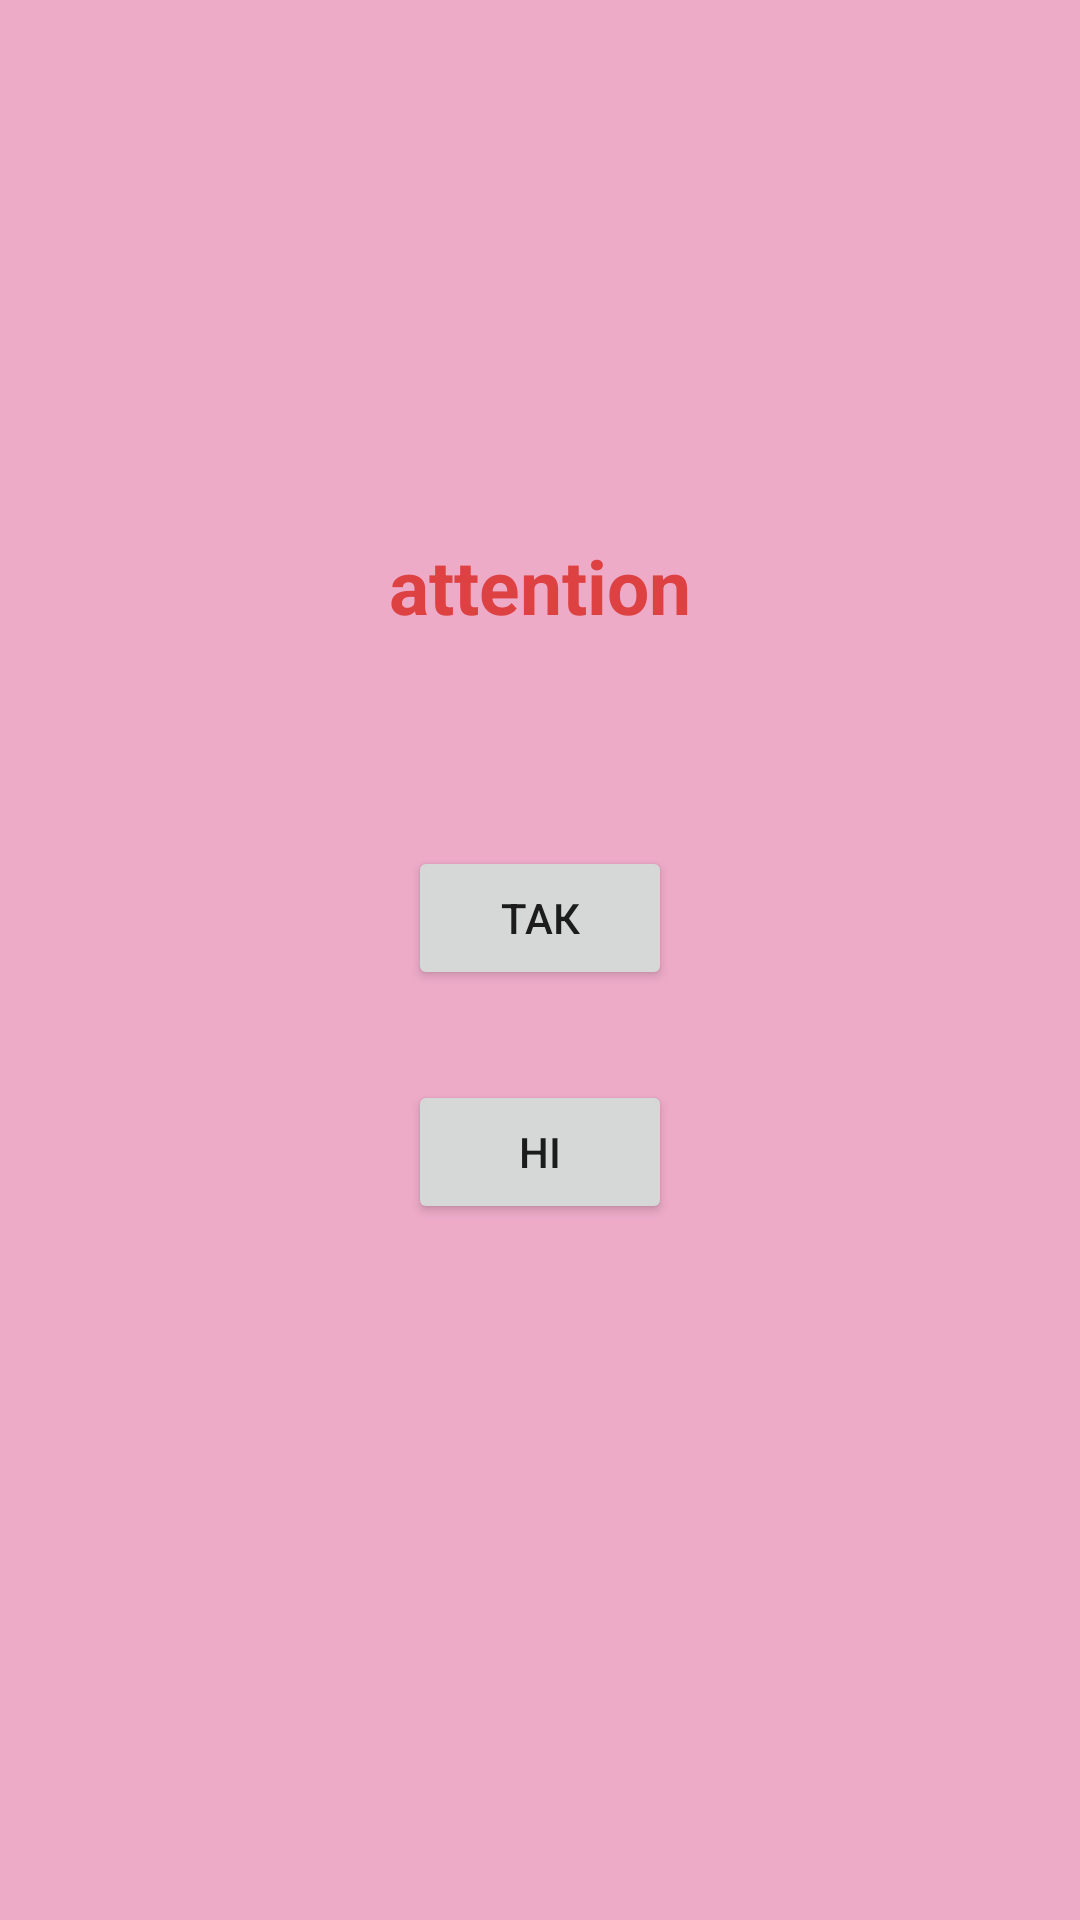

The Android layout XML behind this screen, and the referenced resources:
<!-- AndroidManifest.xml: application theme Theme.Spouse -->
<!-- res/layout/fragment_attention.xml -->
<?xml version="1.0" encoding="utf-8"?>
<FrameLayout xmlns:android="http://schemas.android.com/apk/res/android"
    xmlns:app="http://schemas.android.com/apk/res-auto"
    xmlns:tools="http://schemas.android.com/tools"
    android:layout_width="match_parent"
    android:layout_height="match_parent"
    android:background="@color/red_200"
    tools:context=".redaction.AttentionFragment">

    <androidx.constraintlayout.widget.ConstraintLayout
        android:layout_width="match_parent"
        android:layout_height="match_parent">

        <TextView
            android:id="@+id/attentionTextView"
            android:layout_width="wrap_content"
            android:layout_height="wrap_content"
            android:layout_marginBottom="250dp"
            android:textAlignment="center"
            android:text="@string/attention"
            android:textColor="@color/red_500"
            android:textSize="25sp"
            android:textStyle="bold"
            app:layout_constraintBottom_toBottomOf="parent"
            app:layout_constraintEnd_toEndOf="parent"
            app:layout_constraintStart_toStartOf="parent"
            app:layout_constraintTop_toTopOf="parent" />

        <Button
            android:id="@+id/yesButton"
            android:layout_width="wrap_content"
            android:layout_height="wrap_content"
            android:layout_marginBottom="240dp"
            android:text="@string/yes"
            app:layout_constraintBottom_toBottomOf="parent"
            app:layout_constraintEnd_toEndOf="parent"
            app:layout_constraintStart_toStartOf="parent"
            app:layout_constraintTop_toBottomOf="@+id/attentionTextView" />

        <Button
            android:id="@+id/noButton"
            android:layout_width="wrap_content"
            android:layout_height="wrap_content"
            android:layout_marginTop="30dp"
            android:text="@string/no"
            app:layout_constraintEnd_toEndOf="parent"
            app:layout_constraintStart_toStartOf="parent"
            app:layout_constraintTop_toBottomOf="@+id/yesButton" />
    </androidx.constraintlayout.widget.ConstraintLayout>

</FrameLayout>
<!-- resources referenced by this layout -->
<resources>
  <color name="red_200">#edabc8</color>
  <color name="red_500">#dd4141</color>
  <string name="attention">attention</string>
  <string name="no">Ні</string>
  <string name="yes">Так</string>
  <style name="Theme.Spouse" parent="Theme.MaterialComponents.DayNight.DarkActionBar">
          
          <item name="colorPrimary">@color/red_500</item>
          <item name="colorPrimaryVariant">@color/red_700</item>
          <item name="colorOnPrimary">@color/white</item>
          
          <item name="colorSecondary">@color/red_500</item>
          <item name="colorSecondaryVariant">@color/red_700</item>
          <item name="colorOnSecondary">@color/white</item>
          
          <item name="android:statusBarColor" tools:targetApi="l">?attr/colorPrimaryVariant</item>
          
      </style>
  <color name="red_700">#a12828</color>
  <color name="white">#FFFFFFFF</color>
</resources>
